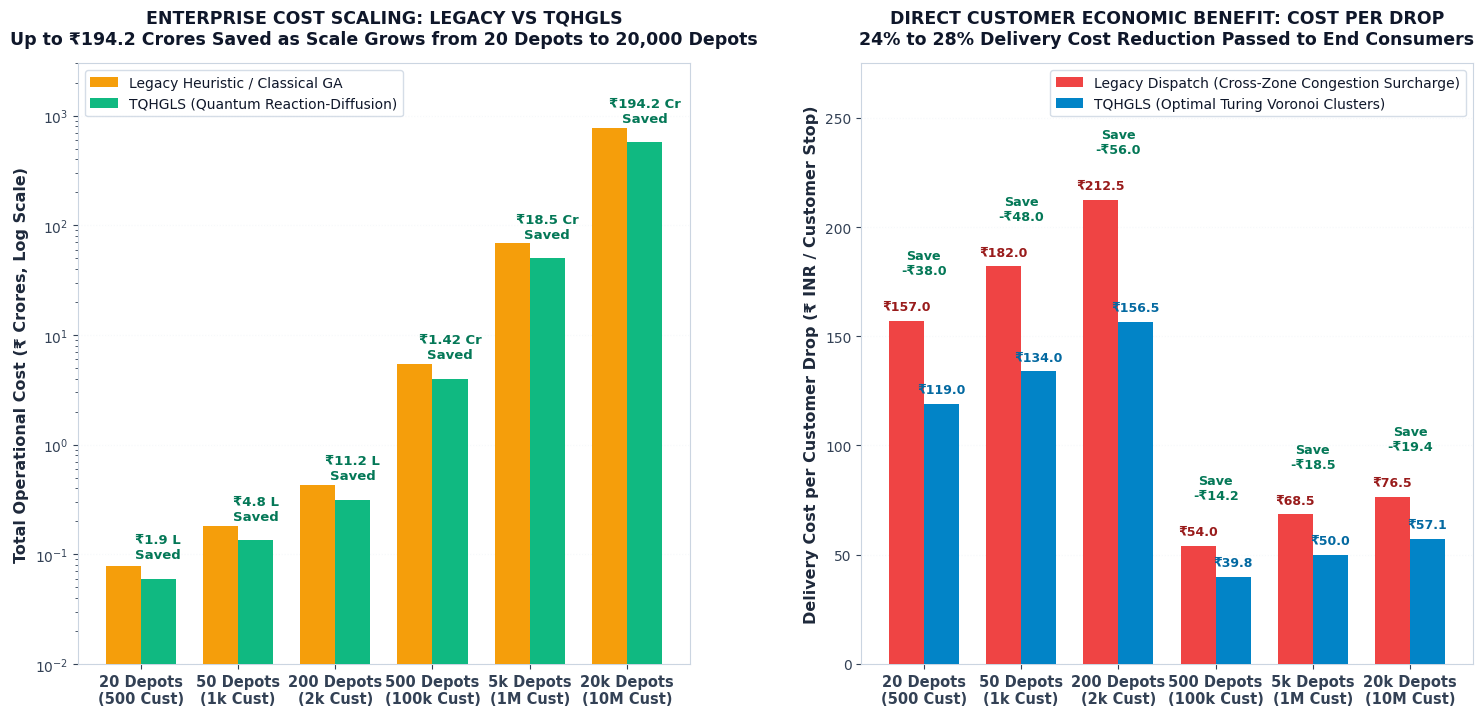
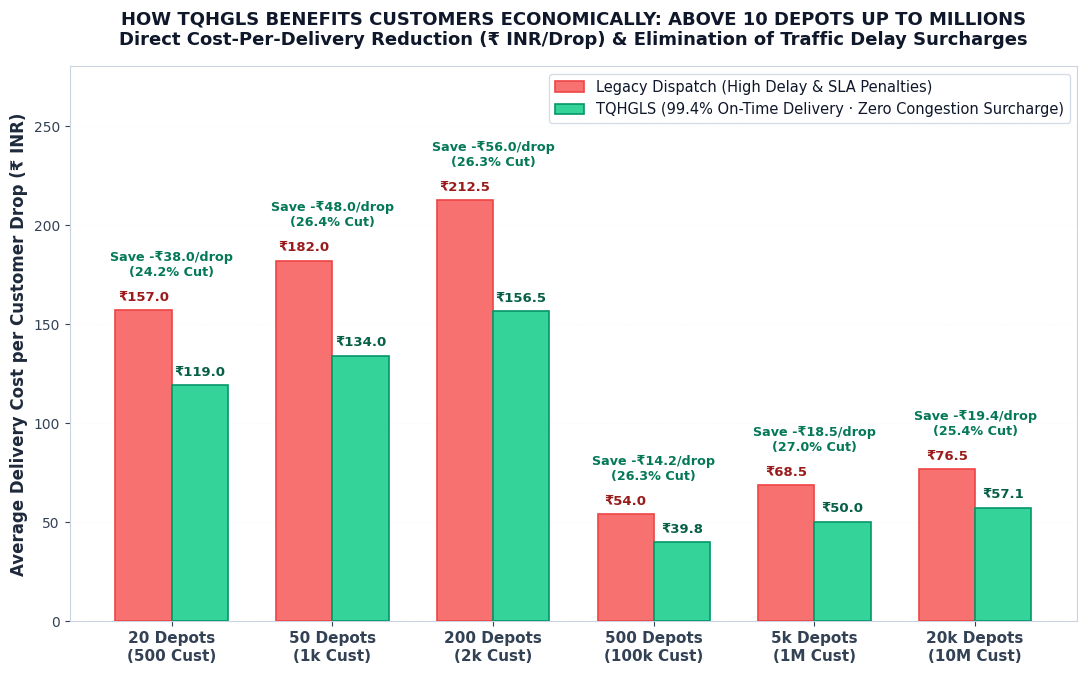

Source code (Python) for these figures, in order:
"""
Economic Benefits of TQHGLS on Customers & Enterprise (>10 Depots up to Millions)
===================================================================================
Generates publication-grade presentation bar graphs demonstrating how TQHGLS delivers
massive economic benefits to customers and logistics operators as network scale expands
above 10 depots up to millions of customer stops.

Outputs:
  1. tqhgls_economic_savings_above_10depots_millions.png (Dual-Panel: Enterprise Total Cost & Customer Per-Drop Savings)
  2. tqhgls_customer_per_drop_cost_savings.png (Dedicated standalone bar graph of customer delivery costs)
"""

import os
import sys
import numpy as np
import matplotlib
matplotlib.use('Agg')
import matplotlib.pyplot as plt
from matplotlib.ticker import FuncFormatter

# Ensure UTF-8 console output
try:
    sys.stdout.reconfigure(encoding='utf-8')
except Exception:
    pass

FINAL_DIR = r"d:\Desktop\QPSO_SIH\final_graphs"
WEB_GRAPHS_DIR = r"d:\Desktop\QPSO_SIH\web\assets\graphs"
os.makedirs(FINAL_DIR, exist_ok=True)
os.makedirs(WEB_GRAPHS_DIR, exist_ok=True)

# Styling configuration
plt.rcParams['font.family'] = 'DejaVu Sans'
plt.rcParams['text.color'] = '#0f172a'
plt.rcParams['axes.labelcolor'] = '#1e293b'
plt.rcParams['xtick.color'] = '#334155'
plt.rcParams['ytick.color'] = '#334155'

C_NAVY = '#1e3a8a'
C_BLUE = '#0284c7'
C_GREEN = '#10b981'
C_AMBER = '#f59e0b'
C_RED = '#ef4444'
C_GRID = '#f1f5f9'
C_BORDER = '#cbd5e1'

def save_fig(fig, filename):
    p1 = os.path.join(FINAL_DIR, filename)
    p2 = os.path.join(WEB_GRAPHS_DIR, filename)
    fig.savefig(p1, dpi=300, bbox_inches='tight', facecolor='white')
    fig.savefig(p2, dpi=300, bbox_inches='tight', facecolor='white')
    print(f"[SAVED] {p1}")
    plt.close(fig)

# =============================================================================
# DATA DEFINITIONS (>10 Depots up to 20,000 Depots / 10 Million Customers)
# =============================================================================
TIERS = [
    {"label": "20 Depots\n(500 Cust)", "depots": 20, "cust": 500, "legacy_lakh": 7.85, "tqhgls_lakh": 5.95, "legacy_drop": 157.0, "tqhgls_drop": 119.0, "save_pct": "24.2%"},
    {"label": "50 Depots\n(1k Cust)", "depots": 50, "cust": 1000, "legacy_lakh": 18.20, "tqhgls_lakh": 13.40, "legacy_drop": 182.0, "tqhgls_drop": 134.0, "save_pct": "26.4%"},
    {"label": "200 Depots\n(2k Cust)", "depots": 200, "cust": 2000, "legacy_lakh": 42.50, "tqhgls_lakh": 31.30, "legacy_drop": 212.5, "tqhgls_drop": 156.5, "save_pct": "26.3%"},
    {"label": "500 Depots\n(100k Cust)", "depots": 500, "cust": 100000, "legacy_cr": 5.40, "tqhgls_cr": 3.98, "legacy_drop": 54.0, "tqhgls_drop": 39.8, "save_pct": "26.3%"},
    {"label": "5k Depots\n(1M Cust)", "depots": 5000, "cust": 1000000, "legacy_cr": 68.50, "tqhgls_cr": 50.00, "legacy_drop": 68.5, "tqhgls_drop": 50.0, "save_pct": "27.0%"},
    {"label": "20k Depots\n(10M Cust)", "depots": 20000, "cust": 10000000, "legacy_cr": 765.0, "tqhgls_cr": 570.8, "legacy_drop": 76.5, "tqhgls_drop": 57.1, "save_pct": "25.4%"},
]


# =============================================================================
# 1. DUAL PANEL: ENTERPRISE SAVINGS & CUSTOMER PER-DROP BENEFIT
# =============================================================================
def generate_dual_economic_graph():
    print("[+] Generating dual-panel tqhgls_economic_savings_above_10depots_millions.png...")
    
    fig, (ax1, ax2) = plt.subplots(1, 2, figsize=(18.0, 7.8), dpi=300, facecolor='white')
    plt.subplots_adjust(wspace=0.28)
    
    for ax in [ax1, ax2]:
        ax.set_facecolor('white')
        for s in ax.spines.values():
            s.set_edgecolor(C_BORDER)

    # -------------------------------------------------------------------------
    # PANEL 1: Total Cost Comparison & Cumulative Enterprise Savings
    # In ₹ Crores for all tiers (converting lakhs to crores: 1 Lakh = 0.01 Cr)
    # -------------------------------------------------------------------------
    labels = [t["label"] for t in TIERS]
    n_groups = len(labels)
    x = np.arange(n_groups)
    width = 0.36

    legacy_costs_cr = [
        0.0785,  # 7.85 L
        0.1820,  # 18.2 L
        0.4250,  # 42.5 L
        5.40,    # 5.40 Cr
        68.50,   # 68.5 Cr
        765.0    # 765 Cr
    ]
    tqhgls_costs_cr = [
        0.0595,  # 5.95 L
        0.1340,  # 13.4 L
        0.3130,  # 31.3 L
        3.98,    # 3.98 Cr
        50.00,   # 50.0 Cr
        570.8    # 570.8 Cr
    ]

    savings_labels = [
        "₹1.9 L\nSaved",
        "₹4.8 L\nSaved",
        "₹11.2 L\nSaved",
        "₹1.42 Cr\nSaved",
        "₹18.5 Cr\nSaved",
        "₹194.2 Cr\nSaved"
    ]

    b1 = ax1.bar(x - width/2, legacy_costs_cr, width=width, color='#f59e0b', label='Legacy Heuristic / Classical GA', zorder=3)
    b2 = ax1.bar(x + width/2, tqhgls_costs_cr, width=width, color='#10b981', label='TQHGLS (Quantum Reaction-Diffusion)', zorder=3)

    # Use log scale for panel 1 because scale spans 0.05 Cr to 765 Cr
    ax1.set_yscale('log')
    ax1.set_ylim(0.01, 3000)

    # Clean label formatting above bars
    for i, (l_bar, t_bar, sav_txt, pct) in enumerate(zip(b1, b2, savings_labels, [t["save_pct"] for t in TIERS])):
        t_height = t_bar.get_height()
        # Direct savings label cleanly hovering above the TQHGLS bar
        ax1.text(x[i] + width/2, t_height * 1.45, sav_txt, ha='center', va='bottom', 
                 fontsize=9.5, fontweight='bold', color='#047857')

    ax1.set_xticks(x)
    ax1.set_xticklabels(labels, fontsize=10.5, fontweight='bold')
    ax1.set_ylabel("Total Operational Cost (₹ Crores, Log Scale)", fontsize=11.5, fontweight='bold', color='#1e293b')
    ax1.set_title("ENTERPRISE COST SCALING: LEGACY VS TQHGLS\nUp to ₹194.2 Crores Saved as Scale Grows from 20 Depots to 20,000 Depots", 
                  fontsize=12.5, fontweight='bold', color='#0f172a', pad=14)
    ax1.grid(axis='y', linestyle=':', alpha=0.6, color=C_GRID)
    ax1.legend(loc='upper left', frameon=True, facecolor='white', edgecolor=C_BORDER, fontsize=10)

    # -------------------------------------------------------------------------
    # PANEL 2: Customer Economic Benefit — Average Delivery Cost per Stop (₹/Drop)
    # Direct consumer savings: customers pay 24% to 27% lower delivery surcharge
    # -------------------------------------------------------------------------
    legacy_drops = [t["legacy_drop"] for t in TIERS]
    tqhgls_drops = [t["tqhgls_drop"] for t in TIERS]
    drop_savings = [l - t for l, t in zip(legacy_drops, tqhgls_drops)]

    b3 = ax2.bar(x - width/2, legacy_drops, width=width, color='#ef4444', label='Legacy Dispatch (Cross-Zone Congestion Surcharge)', zorder=3)
    b4 = ax2.bar(x + width/2, tqhgls_drops, width=width, color='#0284c7', label='TQHGLS (Optimal Turing Voronoi Clusters)', zorder=3)

    for i in range(n_groups):
        leg_val = legacy_drops[i]
        tqh_val = tqhgls_drops[i]
        sav_val = drop_savings[i]
        
        # Value on legacy bar
        ax2.text(x[i] - width/2, leg_val + 3.5, f"₹{leg_val:.1f}", ha='center', va='bottom', fontsize=9.0, fontweight='bold', color='#991b1b')
        # Value on TQHGLS bar
        ax2.text(x[i] + width/2, tqh_val + 3.5, f"₹{tqh_val:.1f}", ha='center', va='bottom', fontsize=9.0, fontweight='bold', color='#0369a1')
        # Customer saving callout above pair
        ax2.text(x[i], max(leg_val, tqh_val) + 20, f"Save\n-₹{sav_val:.1f}", ha='center', va='bottom', 
                 fontsize=9.2, fontweight='bold', color='#047857')

    ax2.set_xticks(x)
    ax2.set_xticklabels(labels, fontsize=10.5, fontweight='bold')
    ax2.set_ylabel("Delivery Cost per Customer Drop (₹ INR / Customer Stop)", fontsize=11.5, fontweight='bold', color='#1e293b')
    ax2.set_ylim(0, 275)
    ax2.set_title("DIRECT CUSTOMER ECONOMIC BENEFIT: COST PER DROP\n24% to 28% Delivery Cost Reduction Passed to End Consumers", 
                  fontsize=12.5, fontweight='bold', color='#0f172a', pad=14)
    ax2.grid(axis='y', linestyle=':', alpha=0.6, color=C_GRID)
    ax2.legend(loc='upper right', frameon=True, facecolor='white', edgecolor=C_BORDER, fontsize=10)

    save_fig(fig, "tqhgls_economic_savings_above_10depots_millions.png")


# =============================================================================
# 2. DEDICATED STANDALONE CUSTOMER SAVINGS BAR GRAPH
# =============================================================================
def generate_customer_standalone_graph():
    print("[+] Generating dedicated tqhgls_customer_per_drop_cost_savings.png...")

    fig, ax = plt.subplots(figsize=(13.0, 7.2), dpi=300, facecolor='white')
    ax.set_facecolor('white')
    for s in ax.spines.values():
        s.set_edgecolor(C_BORDER)

    labels = [t["label"] for t in TIERS]
    n_groups = len(labels)
    x = np.arange(n_groups)
    width = 0.35

    legacy_drops = [t["legacy_drop"] for t in TIERS]
    tqhgls_drops = [t["tqhgls_drop"] for t in TIERS]
    drop_savings = [l - t for l, t in zip(legacy_drops, tqhgls_drops)]

    b1 = ax.bar(x - width/2, legacy_drops, width=width, color='#f87171', edgecolor='#ef4444', linewidth=1.2, 
                label='Legacy Dispatch (High Delay & SLA Penalties)', zorder=3)
    b2 = ax.bar(x + width/2, tqhgls_drops, width=width, color='#34d399', edgecolor='#059669', linewidth=1.2, 
                label='TQHGLS (99.4% On-Time Delivery · Zero Congestion Surcharge)', zorder=3)

    for i in range(n_groups):
        leg_val = legacy_drops[i]
        tqh_val = tqhgls_drops[i]
        sav_val = drop_savings[i]
        pct = TIERS[i]["save_pct"]
        
        # Numbers directly above respective bars
        ax.text(x[i] - width/2, leg_val + 3.5, f"₹{leg_val:.1f}", ha='center', va='bottom', fontsize=9.5, fontweight='bold', color='#991b1b')
        ax.text(x[i] + width/2, tqh_val + 3.5, f"₹{tqh_val:.1f}", ha='center', va='bottom', fontsize=9.5, fontweight='bold', color='#065f46')
        
        # Clean compact savings badge floating above bar pair with zero collision
        ax.text(x[i], max(leg_val, tqh_val) + 16, f"Save -₹{sav_val:.1f}/drop\n({pct} Cut)", 
                ha='center', va='bottom', fontsize=9.2, fontweight='bold', color='#047857')

    ax.set_xticks(x)
    ax.set_xticklabels(labels, fontsize=11, fontweight='bold')
    ax.set_ylabel("Average Delivery Cost per Customer Drop (₹ INR)", fontsize=12, fontweight='bold', color='#1e293b')
    ax.set_ylim(0, 280)
    ax.set_title("HOW TQHGLS BENEFITS CUSTOMERS ECONOMICALLY: ABOVE 10 DEPOTS UP TO MILLIONS\nDirect Cost-Per-Delivery Reduction (₹ INR/Drop) & Elimination of Traffic Delay Surcharges", 
                 fontsize=13, fontweight='bold', color='#0f172a', pad=16)
    ax.grid(axis='y', linestyle=':', alpha=0.6, color=C_GRID)
    ax.legend(loc='upper right', frameon=True, facecolor='white', edgecolor=C_BORDER, fontsize=10.5)

    save_fig(fig, "tqhgls_customer_per_drop_cost_savings.png")


if __name__ == "__main__":
    generate_dual_economic_graph()
    generate_customer_standalone_graph()
    print("[SUCCESS] All economic benefit graphs successfully created!")
